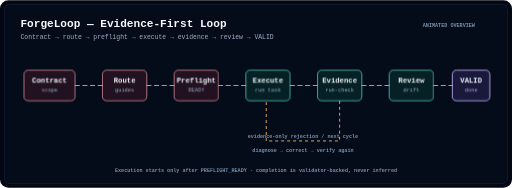
t = 0.00 s
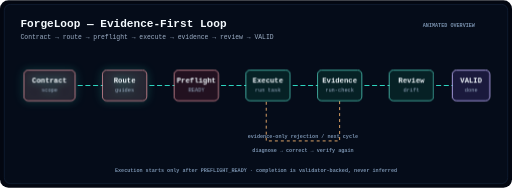
t = 1.67 s
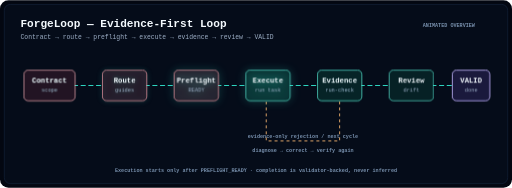
t = 3.33 s
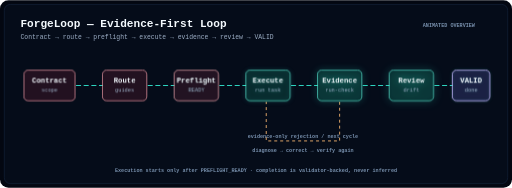
t = 5.00 s
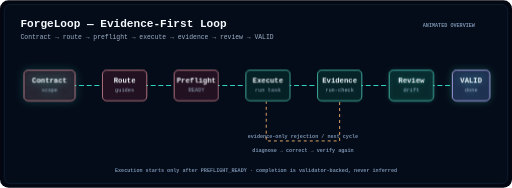
t = 6.67 s
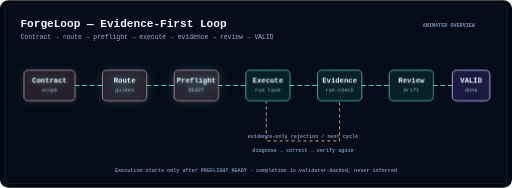
t = 8.33 s

The animated SVG that drew these frames (rendered in a browser with its animation timeline set to each time). Animation: 2 CSS @keyframes rules; frames cover the first 8.33 s, repeats indefinitely.

<svg xmlns="http://www.w3.org/2000/svg" viewBox="0 0 1200 440" role="img" aria-labelledby="fl-title fl-desc" data-theme="dark">
  <title id="fl-title">ForgeLoop evidence-first engineering loop</title>
  <desc id="fl-desc">Animated overview: Contract, Route, Preflight, Execute, Evidence, Review, and VALID completion, with an evidence-only correction loop.</desc>
  <style>
    .bg { fill: #030711; }
    .frame { fill: rgba(6, 14, 28, 0.78); stroke: #1d3350; }
    .title { fill: #f5fbff; font: 700 26px ui-monospace, SFMono-Regular, Menlo, Consolas, monospace; }
    .subtitle { fill: #9eb0c7; font: 400 15px ui-monospace, SFMono-Regular, Menlo, Consolas, monospace; }
    .node { fill: rgba(16, 185, 129, 0.12); stroke: #5eead4; stroke-width: 1.6; }
    .node-gate { fill: rgba(244, 63, 94, 0.12); stroke: #fda4af; stroke-width: 1.6; }
    .node-done { fill: rgba(139, 92, 246, 0.16); stroke: #c4b5fd; stroke-width: 2; }
    .label { fill: #f5fbff; font: 700 17px ui-monospace, SFMono-Regular, Menlo, Consolas, monospace; text-anchor: middle; }
    .sub { fill: #9eb0c7; font: 400 12.5px ui-monospace, SFMono-Regular, Menlo, Consolas, monospace; text-anchor: middle; }
    .edge { fill: none; stroke: #2dd4bf; stroke-width: 2.4; stroke-linecap: round;
      stroke-dasharray: 10 8; animation: fl-flow 1.2s linear infinite; }
    .edge-return { fill: none; stroke: #fdba74; stroke-width: 2; stroke-dasharray: 7 7;
      animation: fl-flow 1.6s linear infinite; }
    .cap { fill: #7890ad; font: 600 12px ui-monospace, SFMono-Regular, Menlo, Consolas, monospace; text-anchor: middle; }
    .step { transform-box: fill-box; transform-origin: center; animation: fl-pulse 6s ease-in-out infinite; }
    .s1 { animation-delay: 0s; } .s2 { animation-delay: 0.8s; } .s3 { animation-delay: 1.6s; }
    .s4 { animation-delay: 2.4s; } .s5 { animation-delay: 3.2s; } .s6 { animation-delay: 4s; }
    .s7 { animation-delay: 4.8s; }
    @keyframes fl-flow { to { stroke-dashoffset: -18; } }
    @keyframes fl-pulse {
      0%, 70%, 100% { filter: none; opacity: 1; }
      8%, 20% { filter: drop-shadow(0 0 10px rgba(45, 212, 191, 0.9)); opacity: 1; }
    }
    @media (prefers-reduced-motion: reduce) {
      .edge, .edge-return, .step { animation: none !important; }
    }
  </style>

  <rect class="bg" width="1200" height="440" rx="20"/>
  <rect class="frame" x="10" y="10" width="1180" height="420" rx="14"/>

  <text class="title" x="48" y="62">ForgeLoop — Evidence-First Loop</text>
  <text class="subtitle" x="48" y="90">Contract &#8594; route &#8594; preflight &#8594; execute &#8594; evidence &#8594; review &#8594; VALID</text>
  <text class="cap" x="1052" y="62">ANIMATED OVERVIEW</text>

  <!-- main rail -->
  <line class="edge" x1="176" y1="200" x2="240" y2="200"/>
  <line class="edge" x1="344" y1="200" x2="408" y2="200"/>
  <line class="edge" x1="512" y1="200" x2="576" y2="200"/>
  <line class="edge" x1="680" y1="200" x2="744" y2="200"/>
  <line class="edge" x1="848" y1="200" x2="912" y2="200"/>
  <line class="edge" x1="1016" y1="200" x2="1060" y2="200"/>

  <!-- correction loop: evidence back to execute -->
  <path class="edge-return" d="M 796 236 L 796 330 L 624 330 L 624 238"/>
  <text class="cap" x="710" y="322">evidence-only rejection / next cycle</text>
  <text class="cap" x="710" y="356">diagnose &#8594; correct &#8594; verify again</text>

  <g class="step s1">
    <rect class="node-gate" x="56" y="164" width="120" height="72" rx="10"/>
    <text class="label" x="116" y="194">Contract</text>
    <text class="sub" x="116" y="214">scope</text>
  </g>
  <g class="step s2">
    <rect class="node-gate" x="240" y="164" width="104" height="72" rx="10"/>
    <text class="label" x="292" y="194">Route</text>
    <text class="sub" x="292" y="214">guides</text>
  </g>
  <g class="step s3">
    <rect class="node-gate" x="408" y="164" width="104" height="72" rx="10"/>
    <text class="label" x="460" y="194">Preflight</text>
    <text class="sub" x="460" y="214">READY</text>
  </g>
  <g class="step s4">
    <rect class="node" x="576" y="164" width="104" height="72" rx="10"/>
    <text class="label" x="628" y="194">Execute</text>
    <text class="sub" x="628" y="214">run task</text>
  </g>
  <g class="step s5">
    <rect class="node" x="744" y="164" width="104" height="72" rx="10"/>
    <text class="label" x="796" y="194">Evidence</text>
    <text class="sub" x="796" y="214">run-check</text>
  </g>
  <g class="step s6">
    <rect class="node" x="912" y="164" width="104" height="72" rx="10"/>
    <text class="label" x="964" y="194">Review</text>
    <text class="sub" x="964" y="214">drift</text>
  </g>
  <g class="step s7">
    <rect class="node-done" x="1060" y="164" width="88" height="72" rx="10"/>
    <text class="label" x="1104" y="194">VALID</text>
    <text class="sub" x="1104" y="214">done</text>
  </g>

  <text class="cap" x="600" y="404">Execution starts only after PREFLIGHT_READY &#183; completion is validator-backed, never inferred</text>
</svg>
